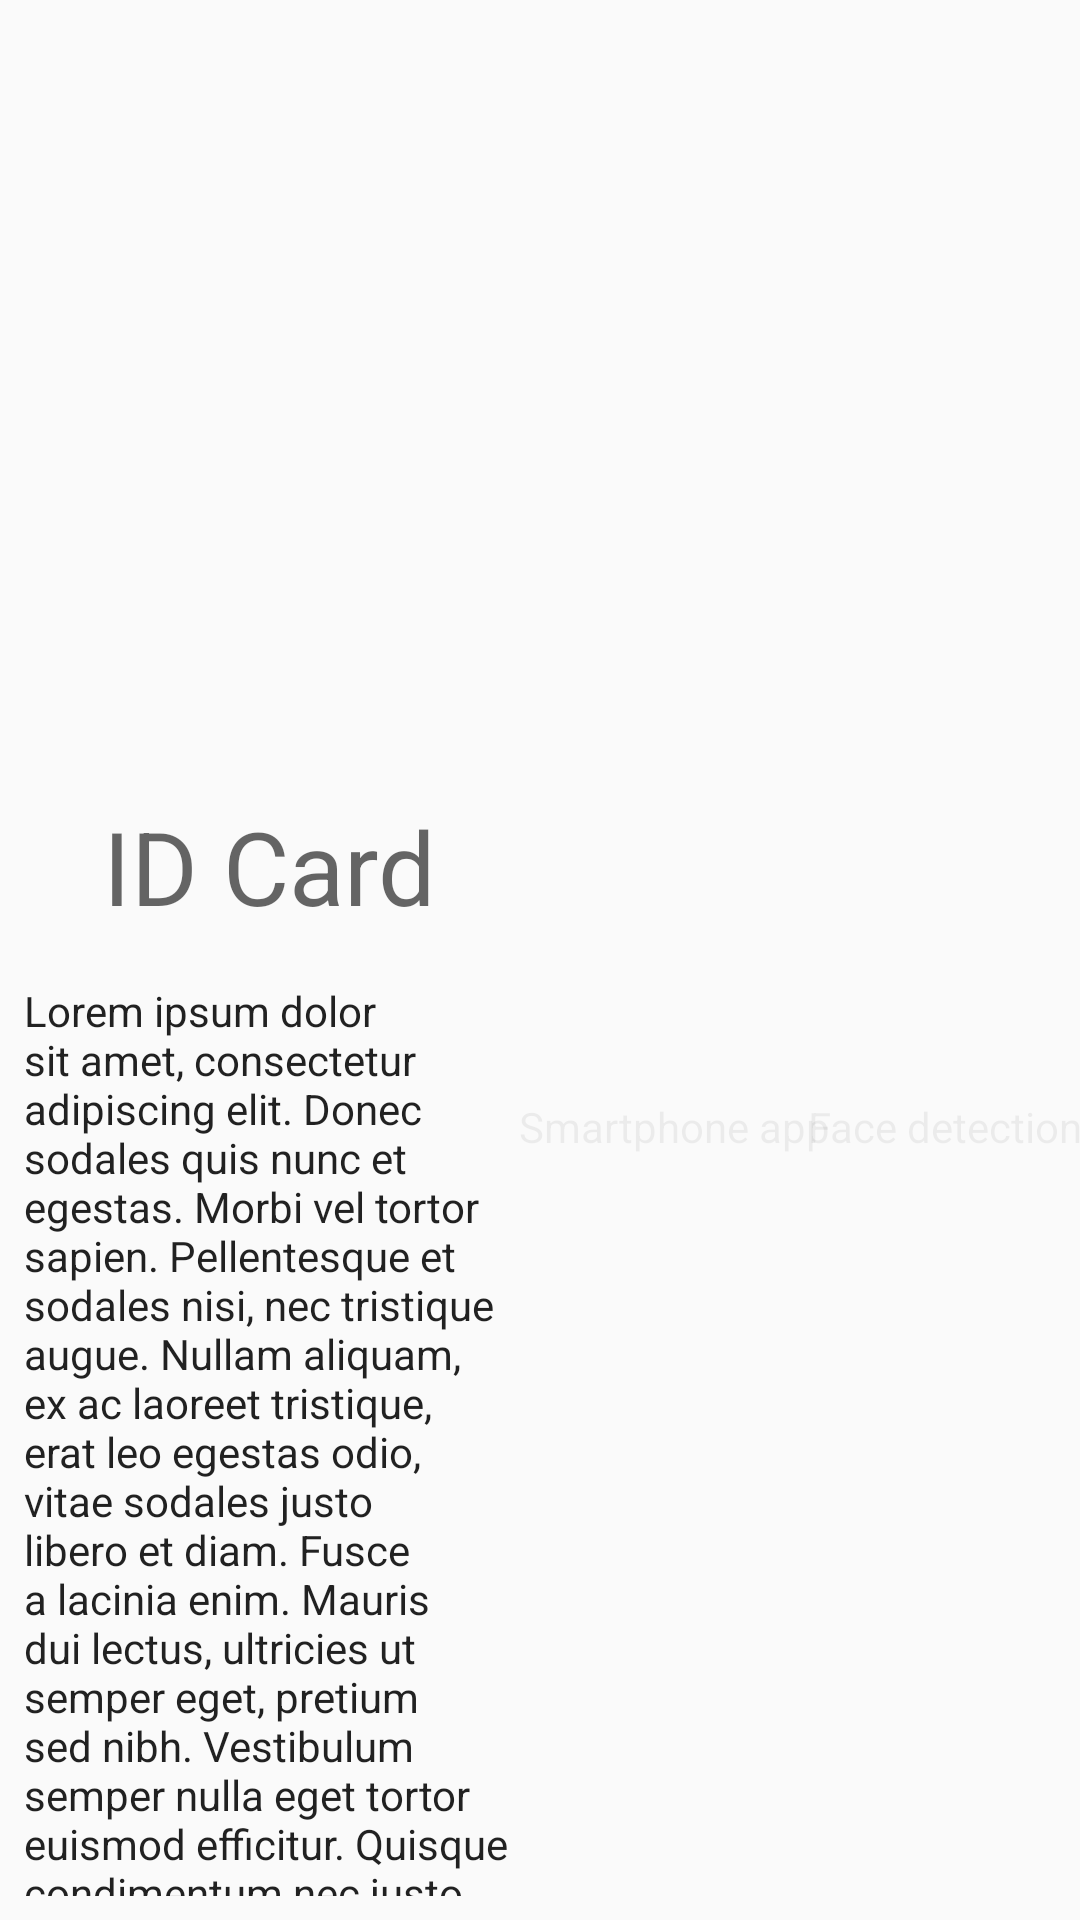

The Android layout XML behind this screen, and the referenced resources:
<!-- AndroidManifest.xml: application theme AppTheme -->
<!-- res/layout/activity_main_left.xml -->
<?xml version="1.0" encoding="utf-8"?>
<android.support.constraint.ConstraintLayout xmlns:android="http://schemas.android.com/apk/res/android"
    xmlns:app="http://schemas.android.com/apk/res-auto"
    xmlns:tools="http://schemas.android.com/tools"
    android:id="@+id/root"
    android:layout_width="match_parent"
    android:layout_height="match_parent"
    tools:context=".MainActivity2"
    tools:layout_editor_absoluteY="89dp">

    <ImageView
        android:id="@+id/left"
        android:layout_width="120dp"
        android:layout_height="120dp"
        android:alpha="1"
        app:layout_constraintBottom_toBottomOf="parent"
        app:layout_constraintEnd_toStartOf="@+id/leftGuideline"
        app:layout_constraintStart_toStartOf="parent"
        app:layout_constraintTop_toTopOf="parent"
        app:layout_constraintVertical_bias="0.25"
        app:srcCompat="@drawable/ic_credit_card_black_24dp" />

    <android.support.constraint.Guideline
        android:id="@+id/leftGuideline"
        android:layout_width="wrap_content"
        android:layout_height="wrap_content"
        android:orientation="vertical"
        app:layout_constraintGuide_percent="0.50" />

    <ImageView
        android:id="@+id/middle"
        android:layout_width="@dimen/width_image"
        android:layout_height="@dimen/height_image"
        android:alpha="0.1"
        app:layout_constraintBottom_toBottomOf="parent"
        app:layout_constraintEnd_toStartOf="@+id/rightGuideline"
        app:layout_constraintStart_toStartOf="@+id/leftGuideline"
        app:layout_constraintTop_toTopOf="parent"
        android:src="@drawable/ic_phone_android_black_24dp" />

    <android.support.constraint.Guideline
        android:id="@+id/rightGuideline"
        android:layout_width="wrap_content"
        android:layout_height="wrap_content"
        android:orientation="vertical"
        app:layout_constraintGuide_percent="0.75" />

    <ImageView
        android:id="@+id/right"
        android:layout_width="@dimen/width_image"
        android:layout_height="@dimen/width_image"
        android:alpha="0.1"
        app:layout_constraintBottom_toBottomOf="parent"
        app:layout_constraintEnd_toEndOf="parent"
        app:layout_constraintStart_toStartOf="@+id/rightGuideline"
        app:layout_constraintTop_toTopOf="parent"
        app:srcCompat="@drawable/ic_person_black_24dp" />

    <TextView
        android:id="@+id/leftText"
        android:layout_width="wrap_content"
        android:layout_height="wrap_content"
        android:layout_marginTop="16dp"
        android:text="ID Card"
        android:alpha="1"
        android:textAppearance="@style/TextAppearance.AppCompat.Display1"
        app:layout_constraintEnd_toEndOf="@+id/left"
        app:layout_constraintStart_toStartOf="@+id/left"
        app:layout_constraintTop_toBottomOf="@+id/left" />


    <TextView
        android:id="@+id/middleText"
        android:layout_width="wrap_content"
        android:layout_height="wrap_content"
        android:layout_marginTop="16dp"
        android:text="Smartphone app"
        android:textAppearance="@style/TextAppearance.AppCompat.Display1"
        android:alpha="0.1"
        android:textSize="@dimen/small"
        app:layout_constraintEnd_toEndOf="@+id/middle"
        app:layout_constraintStart_toStartOf="@+id/middle"
        app:layout_constraintTop_toBottomOf="@+id/middle" />

    <TextView
        android:id="@+id/rightText"
        android:layout_width="wrap_content"
        android:layout_height="wrap_content"
        android:layout_marginTop="16dp"
        android:text="Face detection"
        android:textAppearance="@style/TextAppearance.AppCompat.Display1"
        android:alpha="0.1"
        android:textSize="@dimen/small"
        app:layout_constraintEnd_toEndOf="@+id/right"
        app:layout_constraintHorizontal_bias="0.504"
        app:layout_constraintStart_toStartOf="@+id/right"
        app:layout_constraintTop_toBottomOf="@+id/right" />

    <TextView
        android:id="@+id/leftDescription"
        android:layout_width="0dp"
        android:layout_height="0dp"
        android:layout_marginBottom="8dp"
        android:layout_marginEnd="8dp"
        android:layout_marginStart="8dp"
        android:layout_marginTop="16dp"
        android:alpha="1"
        android:text="@string/lorem_ipsum"
        android:textAppearance="@style/TextAppearance.AppCompat.Body1"
        app:layout_constraintBottom_toBottomOf="parent"
        app:layout_constraintEnd_toStartOf="@+id/leftGuideline"
        app:layout_constraintStart_toStartOf="parent"
        app:layout_constraintTop_toBottomOf="@id/leftText"/>

    <TextView
        android:id="@+id/middleDescription"
        android:layout_width="32dp"
        android:layout_height="0dp"
        android:layout_marginTop="16dp"
        android:alpha="0"
        android:text="@string/lorem_ipsum"
        android:textAppearance="@style/TextAppearance.AppCompat.Body1"
        app:layout_constraintBottom_toBottomOf="parent"
        app:layout_constraintEnd_toStartOf="@id/rightGuideline"
        app:layout_constraintStart_toEndOf="@id/leftGuideline"
        app:layout_constraintTop_toBottomOf="@id/middleText"/>

    <TextView
        android:id="@+id/rightDescription"
        android:layout_width="32dp"
        android:layout_height="0dp"
        android:layout_marginTop="16dp"
        android:alpha="0"
        android:text="@string/lorem_ipsum"
        android:textAppearance="@style/TextAppearance.AppCompat.Body1"
        app:layout_constraintBottom_toBottomOf="parent"
        app:layout_constraintEnd_toEndOf="parent"
        app:layout_constraintStart_toEndOf="@id/rightGuideline"
        app:layout_constraintTop_toBottomOf="@id/rightText"/>

</android.support.constraint.ConstraintLayout>
<!-- resources referenced by this layout -->
<resources>
  <dimen name="height_image">60dp</dimen>
  <dimen name="small">14sp</dimen>
  <dimen name="width_image">60dp</dimen>
  <string name="lorem_ipsum">Lorem ipsum dolor sit amet, consectetur adipiscing elit. Donec sodales quis nunc et egestas. Morbi vel tortor sapien. Pellentesque et sodales nisi, nec tristique augue. Nullam aliquam, ex ac laoreet tristique, erat leo egestas odio, vitae sodales justo libero et diam. Fusce a lacinia enim. Mauris dui lectus, ultricies ut semper eget, pretium sed nibh. Vestibulum semper nulla eget tortor euismod efficitur. Quisque condimentum nec justo nec aliquet.</string>
  <style name="AppTheme" parent="Theme.AppCompat.Light.DarkActionBar">
          <item name="colorPrimary">@color/colorPrimary</item>
          <item name="colorPrimaryDark">@color/colorPrimaryDark</item>
          <item name="colorAccent">@color/colorAccent</item>
          <item name="windowNoTitle">true</item>
          <item name="windowActionBar">false</item>
      </style>
  <!-- not gathered from this repository: default colours our renderer supplied (Android Studio template values) -->
  <color name="colorPrimary">#FF6200EE</color>
  <color name="colorPrimaryDark">#FF3700B3</color>
  <color name="colorAccent">#FF03DAC5</color>
</resources>
